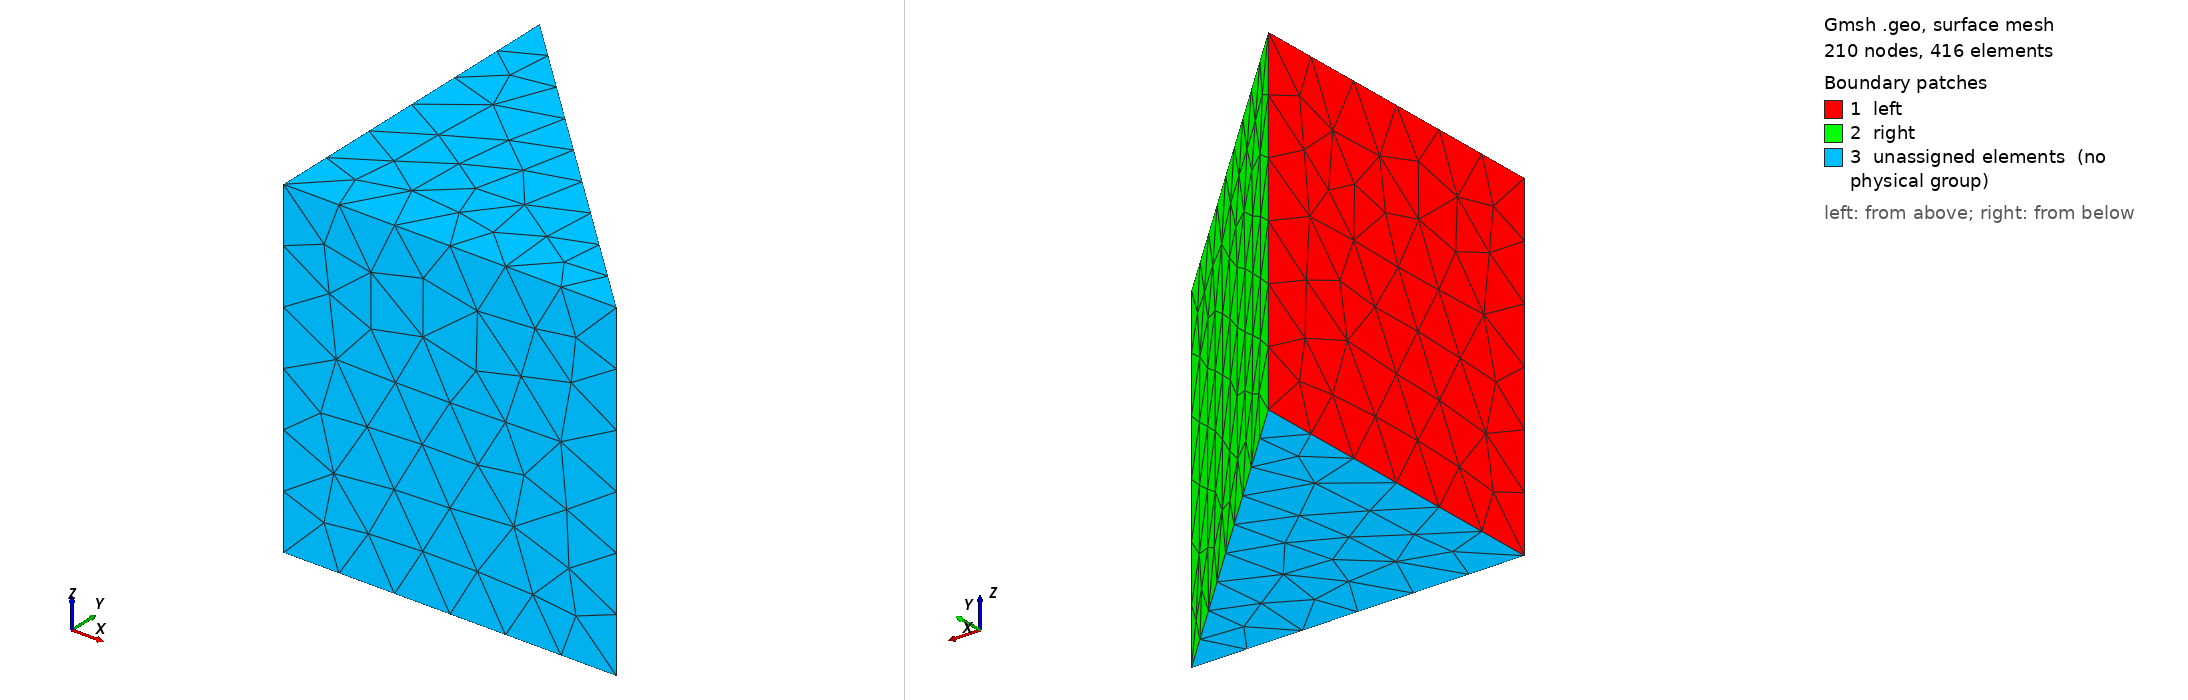

Gmsh geometry script, surface-meshed: 210 nodes, 416 surface elements. Boundary patches (legend numbers): 1 left, 2 right, 3 unassigned elements (no physical group). Left view from above one corner, right view from below the opposite corner. Legend entries are the model's physical surfaces; 'unassigned elements' are surfaces in no physical group. The drawing asked Gmsh for element sizes between 1% and 20% of the model's largest extent; the script's own settings can give other sizes.

=== box2.geo (drawn) ===
//+ LowLevelFEM
//+
SetFactory("OpenCASCADE");
//+
Wedge(1) = {-0.5, 0.2, -0.2, 0.5, 0.5, 0.5, 0};
//+
Physical Volume("body", 10) = {1};
//+
Physical Surface("left", 11) = {1};
//+
Physical Surface("right", 12) = {2};
